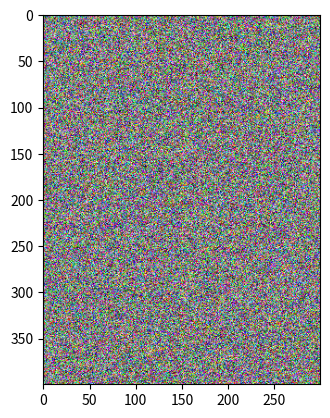

The matplotlib source for this figure: (Note: this script raises an exception after producing the figure.)
'''
Generating and manipulating image data
'''
from matplotlib import pyplot, image
import numpy as np
import csv

# generate a random image
random = np.random.randint(0, 255, size=400*300*3, dtype=np.uint8).reshape((400, 300, 3))
pyplot.imshow(random, vmin=0, vmax=255)
pyplot.imsave('random.png', random)
pyplot.show()

# convert an image to grayscale
image = image.imread('c_small.png')
gray = np.mean(image, axis=2)
pyplot.imshow(gray, vmin=0, vmax=1, cmap='gray')
pyplot.imsave('gray.png', gray, cmap='gray')
pyplot.show()

# write image data to CSV
with open('random.csv', 'w') as file:
  csv.writer(file).writerows(random)

with open('gray.csv', 'w') as file:
  csv.writer(file).writerows(gray)
